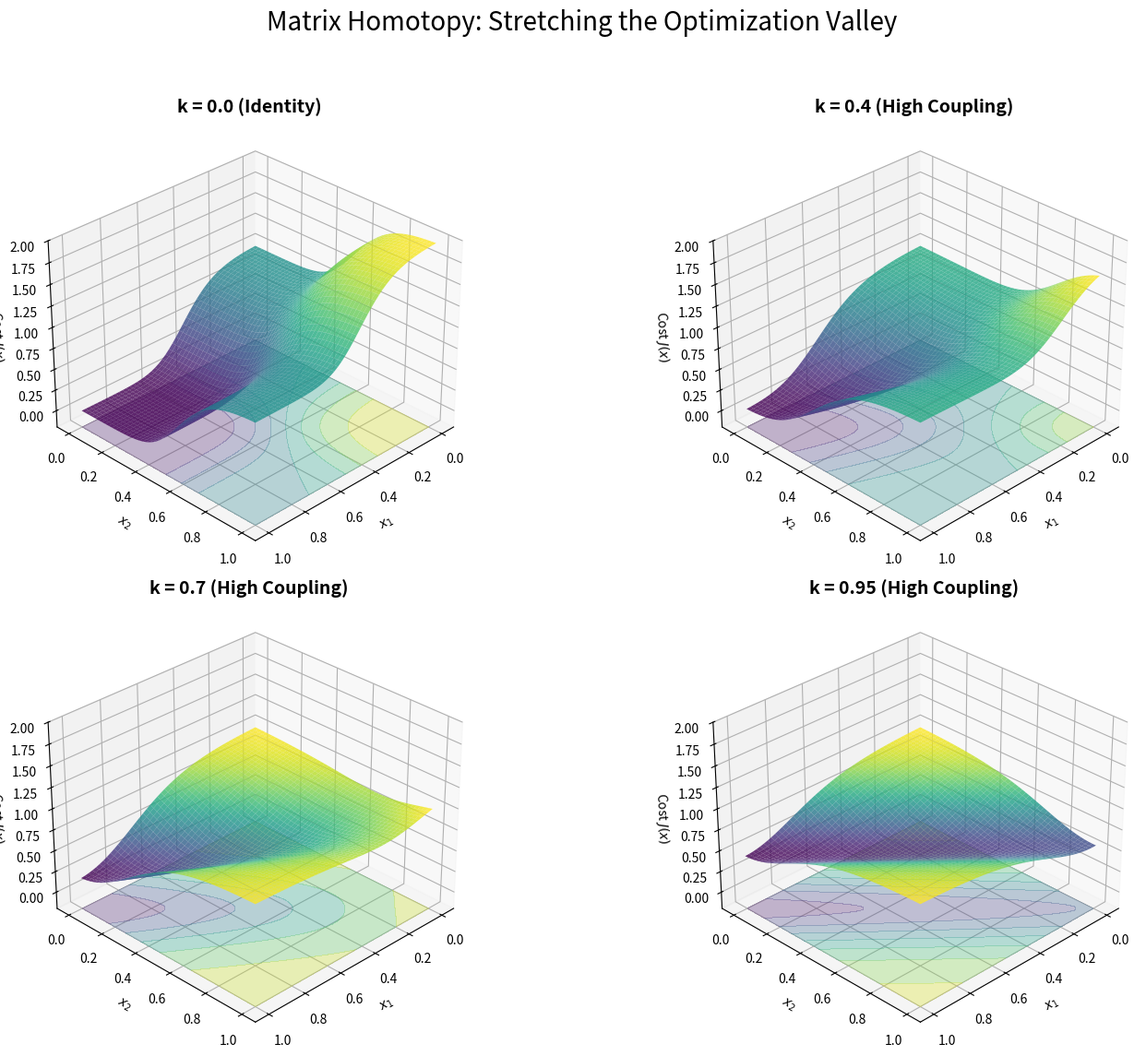

Write the Python code that produced this figure.
import numpy as np
import matplotlib.pyplot as plt
from mpl_toolkits.mplot3d import Axes3D

# --- Parameters ---
alpha_fixed = 10.0 # Keep alpha moderate to focus on matrix effects
c = 0.5
y_target = np.array([1.0, 0.0])

def h(z):
    return 1 / (1 + np.exp(-alpha_fixed * (z - c)))

def get_cost(x, A):
    y_pred = h(np.dot(A, x))
    return np.sum((y_target - y_pred)**2)

# K Schedule: From Independent (Identity) to Heavy Blur (Singular)
k_steps = [0.0, 0.4, 0.7, 0.95]
titles = [f'k = {k} (Identity)' if k == 0 else f'k = {k} (High Coupling)' for k in k_steps]

# --- Visualization ---
fig = plt.figure(figsize=(16, 12))
N = 50
x1_vals = np.linspace(0, 1, N)
x2_vals = np.linspace(0, 1, N)
X1, X2 = np.meshgrid(x1_vals, x2_vals)

for i, k_curr in enumerate(k_steps):
    # Construct and Normalize Matrix A
    A_raw = np.array([[1.0, k_curr], [k_curr, 1.0]])
    A_curr = A_raw / A_raw.sum(axis=1, keepdims=True)
    
    Z = np.zeros_like(X1)
    for r in range(N):
        for col in range(N):
            Z[r, col] = get_cost(np.array([X1[r, col], X2[r, col]]), A_curr)
            
    ax = fig.add_subplot(2, 2, i + 1, projection='3d')
    surf = ax.plot_surface(X1, X2, Z, cmap='viridis', alpha=0.8, edgecolor='none')
    
    # Draw a contour on the floor to show the changing "footprint"
    ax.contourf(X1, X2, Z, zdir='z', offset=-0.2, cmap='viridis', alpha=0.3)
    
    # Labeling
    ax.set_title(titles[i], fontsize=14, fontweight='bold')
    ax.set_xlabel('$x_1$')
    ax.set_ylabel('$x_2$')
    ax.set_zlabel('Cost $J(x)$')
    ax.set_zlim(-0.2, 2.0)
    ax.view_init(elev=30, azim=45)

plt.suptitle('Matrix Homotopy: Stretching the Optimization Valley', fontsize=20)
plt.tight_layout(rect=[0, 0.03, 1, 0.95])
plt.show()
